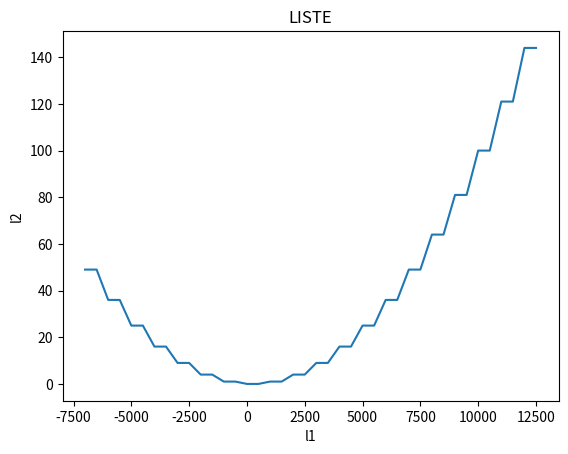

This figure's Python source:
#2.1

def l1():
    res1 = [(x + 1)**3 for x in range(-20, 23) if x % 2 == 0]
    return res1

print("Resultat 1: ", l1())


#2.2

def l2():
    res2 = [x**2 + 2 for x in range(-11, 12)]
    return res2

print("Resultat 2: ", l2())

#2.3

def d1() -> dict[int, int]:
    return dict(zip(l1(), l2()))

print("Dictionary: ", d1())


#2.4

import matplotlib.pyplot as plt
import numpy as np

x_min = -7000
x_max = 13000
step = 500
xdata = np.arange(x_min, x_max, step)
ydata = (xdata//1000)**2


plt.plot(xdata, ydata)
plt.title("LISTE")
plt.xlabel("l1")
plt.ylabel("l2")
plt.show()
